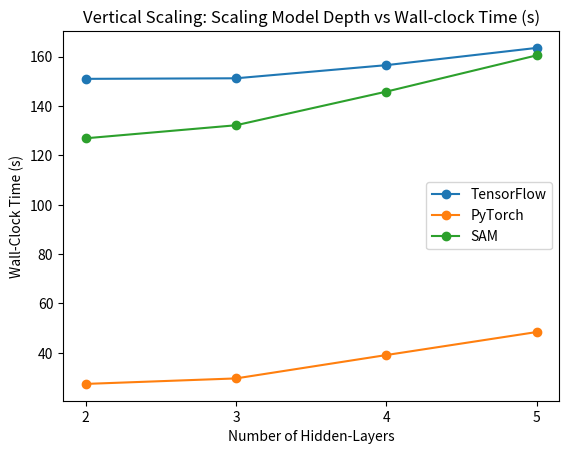

Write Python code to recreate this figure.
import matplotlib.pyplot as plt
hiddenlayers = [2,3,4,5]
tf_times = [150.975737,151.200951,156.517822,163.499618]
pt_times = [27.429125,29.657657,39.121092,48.435512]
sam_times = [126.902194,132.180497,145.791522,160.472369]

plt.figure()
plt.plot(hiddenlayers, tf_times, marker='o', label='TensorFlow')
plt.plot(hiddenlayers, pt_times, marker='o', label='PyTorch')
plt.plot(hiddenlayers, sam_times, marker='o', label='SAM')

plt.xlabel('Number of Hidden-Layers')
plt.ylabel('Wall-Clock Time (s)')
plt.title('Vertical Scaling: Scaling Model Depth vs Wall-clock Time (s)')
plt.legend()
plt.xticks(hiddenlayers)
plt.show()
